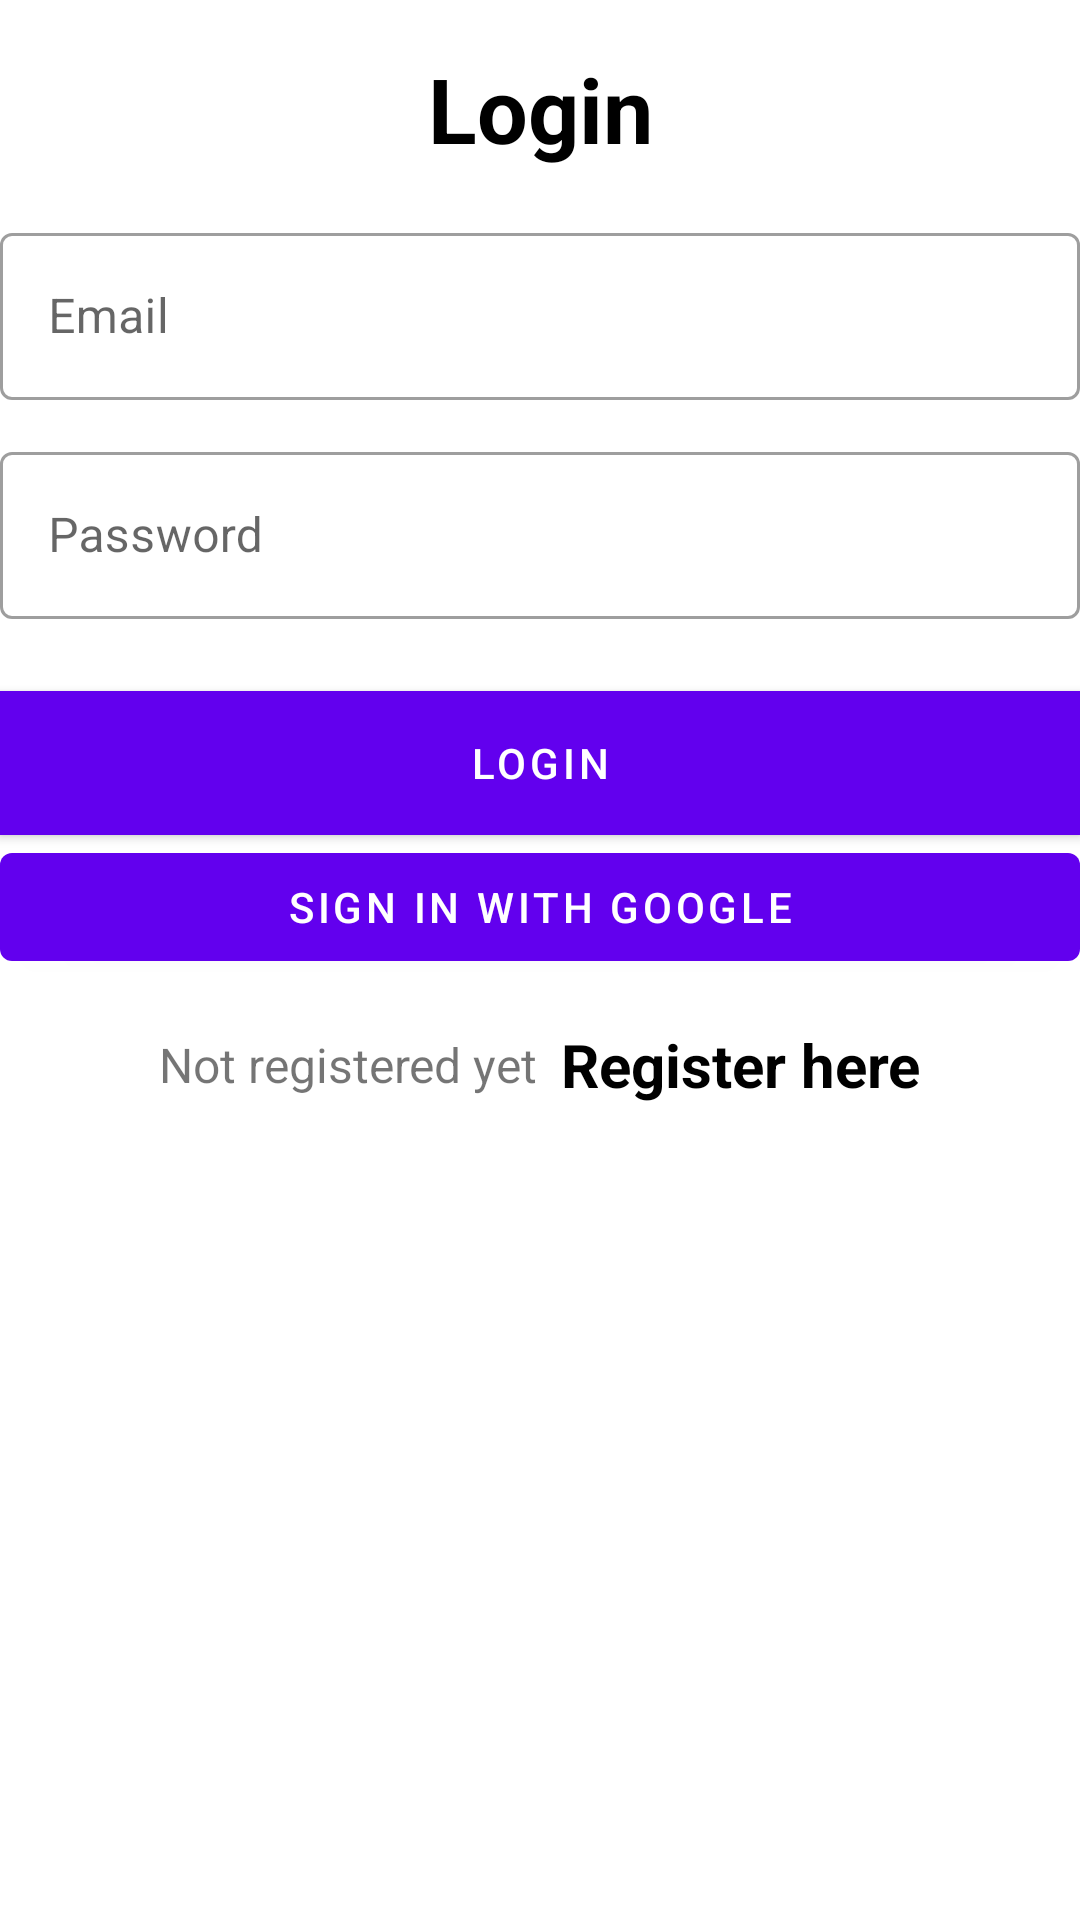

Reconstruct the res/layout file that produces this screen, plus the resources it refers to.
<!-- AndroidManifest.xml: application theme Theme.AplicatieAndroid -->
<!-- res/layout/activity_login.xml -->
<?xml version="1.0" encoding="utf-8"?>
<LinearLayout xmlns:android="http://schemas.android.com/apk/res/android"
    android:layout_width="match_parent"
    android:layout_height="match_parent"
    android:orientation="vertical"
    android:layout_gravity="center"
    android:layout_marginTop="25dp"
    android:layout_marginLeft="12dp"
    android:layout_marginRight="12dp">


        <TextView
            android:layout_width="match_parent"
            android:layout_height="wrap_content"
            android:text="Login"
            android:textSize="30sp"
            android:textStyle="bold"
            android:textColor="@color/black"
            android:gravity="center_horizontal"
            android:layout_marginVertical="16dp"/>


        <com.google.android.material.textfield.TextInputLayout
            android:layout_width="match_parent"
            style="@style/Widget.MaterialComponents.TextInputLayout.OutlinedBox"
            android:layout_height="wrap_content">

            <com.google.android.material.textfield.TextInputEditText
                android:id="@+id/etLoginEmail"
                android:layout_width="match_parent"
                android:layout_height="wrap_content"
                android:hint="Email"
                android:inputType="textEmailAddress"/>
        </com.google.android.material.textfield.TextInputLayout>


        <com.google.android.material.textfield.TextInputLayout
            android:layout_width="match_parent"
            style="@style/Widget.MaterialComponents.TextInputLayout.OutlinedBox"
            android:layout_height="wrap_content"
            android:layout_marginTop="12dp">

            <com.google.android.material.textfield.TextInputEditText
                android:id="@+id/etLoginPass"
                android:layout_width="match_parent"
                android:layout_height="wrap_content"
                android:hint="Password"
                android:inputType="textPassword"/>
        </com.google.android.material.textfield.TextInputLayout>

        <com.google.android.material.button.MaterialButton
            android:id="@+id/btnLogin"
            android:layout_width="match_parent"
            android:layout_height="wrap_content"
            android:layout_marginTop="24dp"
            android:text="Login"
            android:background="@color/light_grey"/>

    <com.google.android.material.button.MaterialButton
        android:id="@+id/btn_google_sign_in"
        android:layout_width="match_parent"
        android:layout_height="wrap_content"
        android:text="Sign in with Google" />


    <LinearLayout
            android:layout_width="match_parent"
            android:layout_height="wrap_content"
            android:layout_marginTop="15dp"
            android:gravity="center"
            android:orientation="horizontal">

            <TextView
                android:layout_width="wrap_content"
                android:layout_height="wrap_content"
                android:text="Not registered yet"
                android:textSize="16sp"/>

            <TextView
                android:id="@+id/tvRegisterHere"
                android:layout_width="wrap_content"
                android:layout_height="wrap_content"
                android:layout_marginLeft="8dp"
                android:text="Register here"
                android:textColor="@color/black"
                android:textStyle="bold"
                android:textSize="20sp"/>

        </LinearLayout>



</LinearLayout>
<!-- resources referenced by this layout -->
<resources>
  <color name="black">#FF000000</color>
  <color name="light_grey">#7f8c8d</color>
  <style name="Theme.AplicatieAndroid" parent="Theme.MaterialComponents.DayNight.DarkActionBar">
          
          <item name="colorPrimary">@color/purple_500</item>
          <item name="colorPrimaryVariant">@color/purple_700</item>
          <item name="colorOnPrimary">@color/white</item>
          
          <item name="colorSecondary">@color/teal_200</item>
          <item name="colorSecondaryVariant">@color/teal_700</item>
          <item name="colorOnSecondary">@color/black</item>
          
          <item name="android:statusBarColor">?attr/colorPrimaryVariant</item>
          
      </style>
  <color name="purple_500">#FF6200EE</color>
  <color name="purple_700">#FF3700B3</color>
  <color name="white">#FFFFFFFF</color>
  <color name="teal_200">#FF03DAC5</color>
  <color name="teal_700">#FF018786</color>
</resources>
